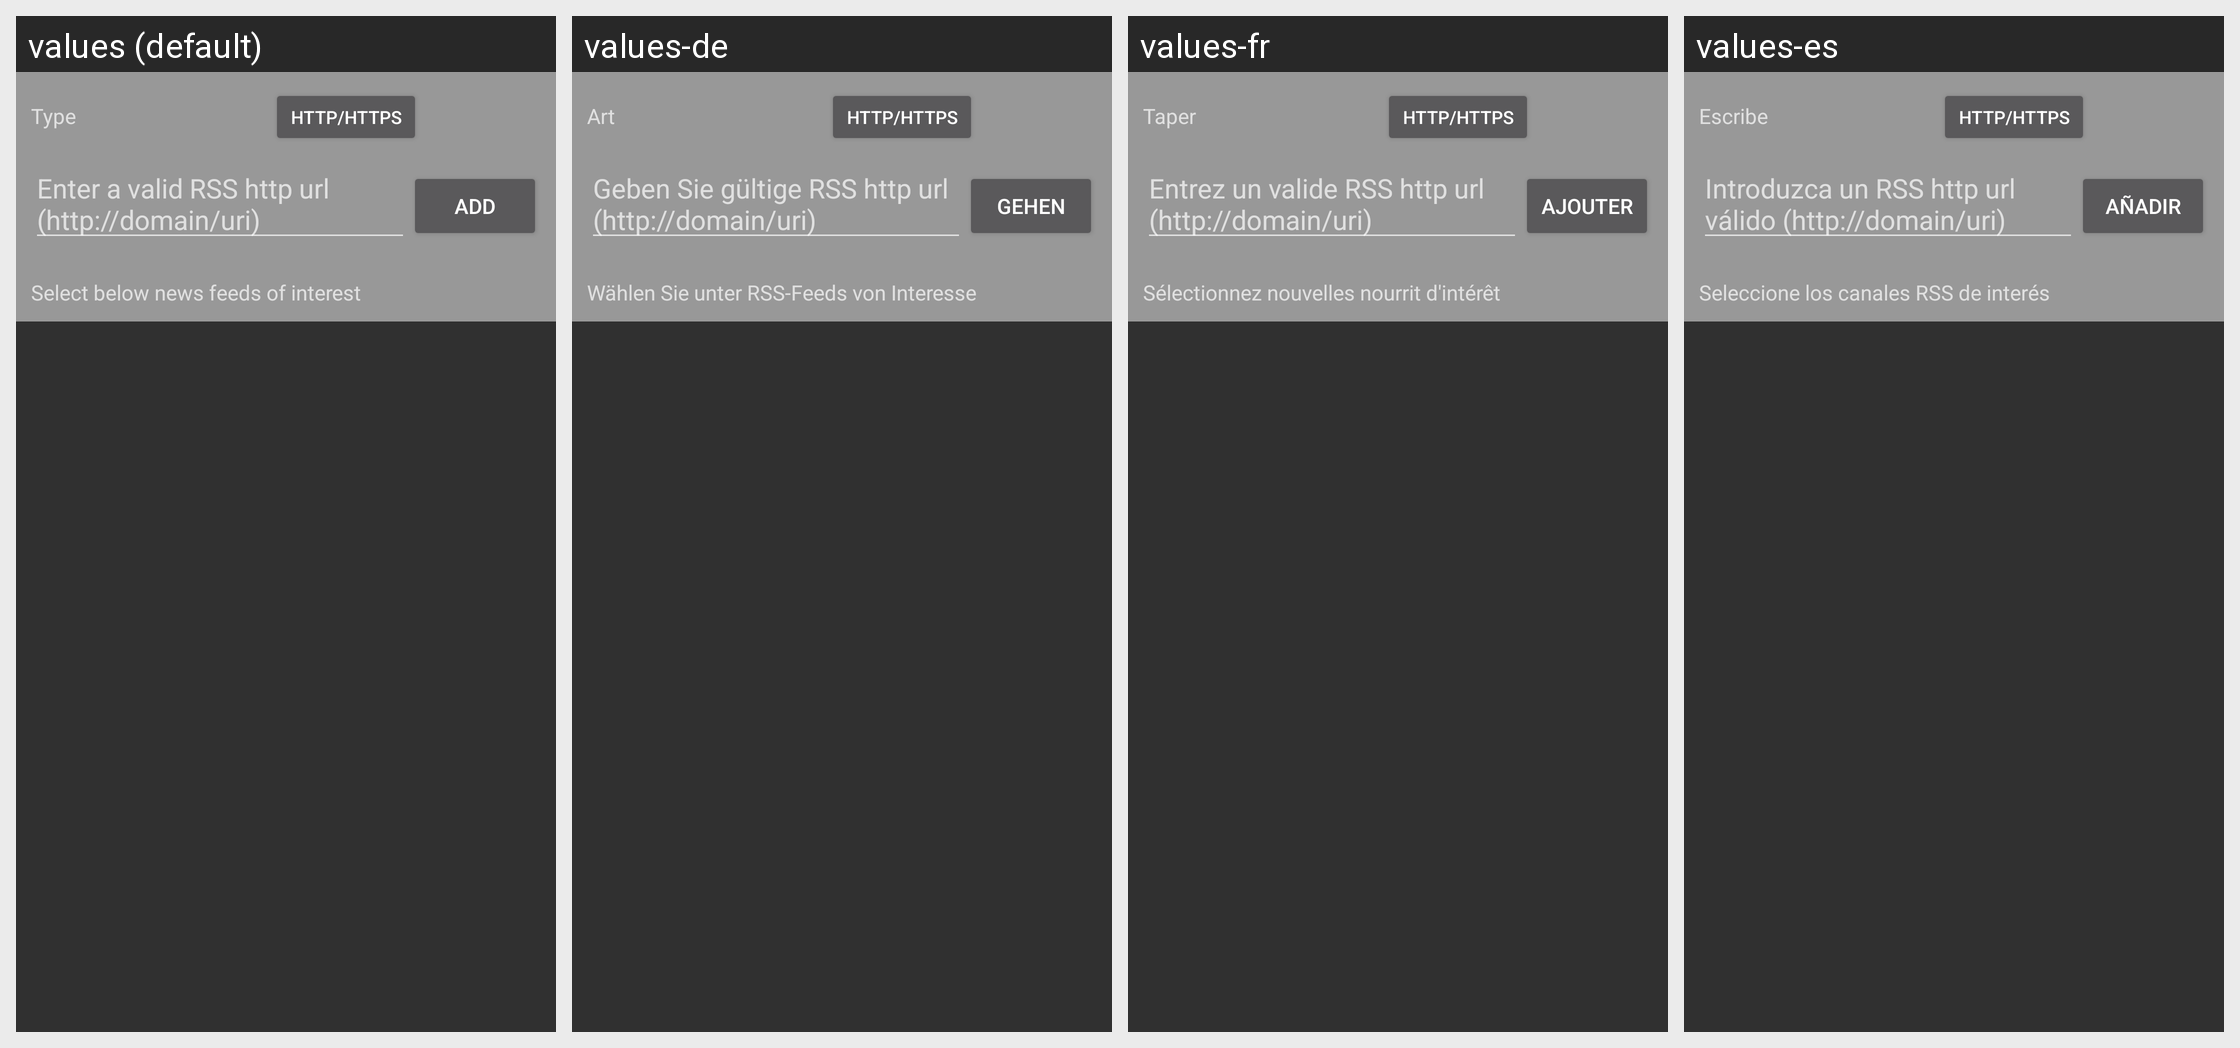

For this localized Android screen grid, give each drawn string resource with its value in every locale shown.
Android screen res/layout/news_feeds.xml rendered under 4 locales, left to right: values (default), values-de, values-fr, values-es. Device: Nexus 5 (rendered at 1080×1920; each locale shown at half size, 540×960, under a caption strip naming it); theme AppTheme.
Other locales in the repository, not shown: values-pt.
Strings drawn on this screen, with the default value and each locale's value (text and hints the layout hard-codes, and strings that could not be matched under every locale, appear in the picture but are not listed):

video_channels
  values: Type
  values-de: Art
  values-fr: Taper
  values-es: Escribe

news_custom_added_note
  values: Enter a valid RSS http url (http://domain/uri)
  values-de: Geben Sie gültige RSS http url (http://domain/uri)
  values-fr: Entrez un valide RSS http url (http://domain/uri)
  values-es: Introduzca un RSS http url válido (http://domain/uri)

label_add
  values: Add
  values-de: gehen
  values-fr: Ajouter
  values-es: Añadir

news_select_title
  values: Select below news feeds of interest
  values-de: Wählen Sie unter RSS-Feeds von Interesse
  values-fr: Sélectionnez nouvelles nourrit d'intérêt
  values-es: Seleccione los canales RSS de interés
